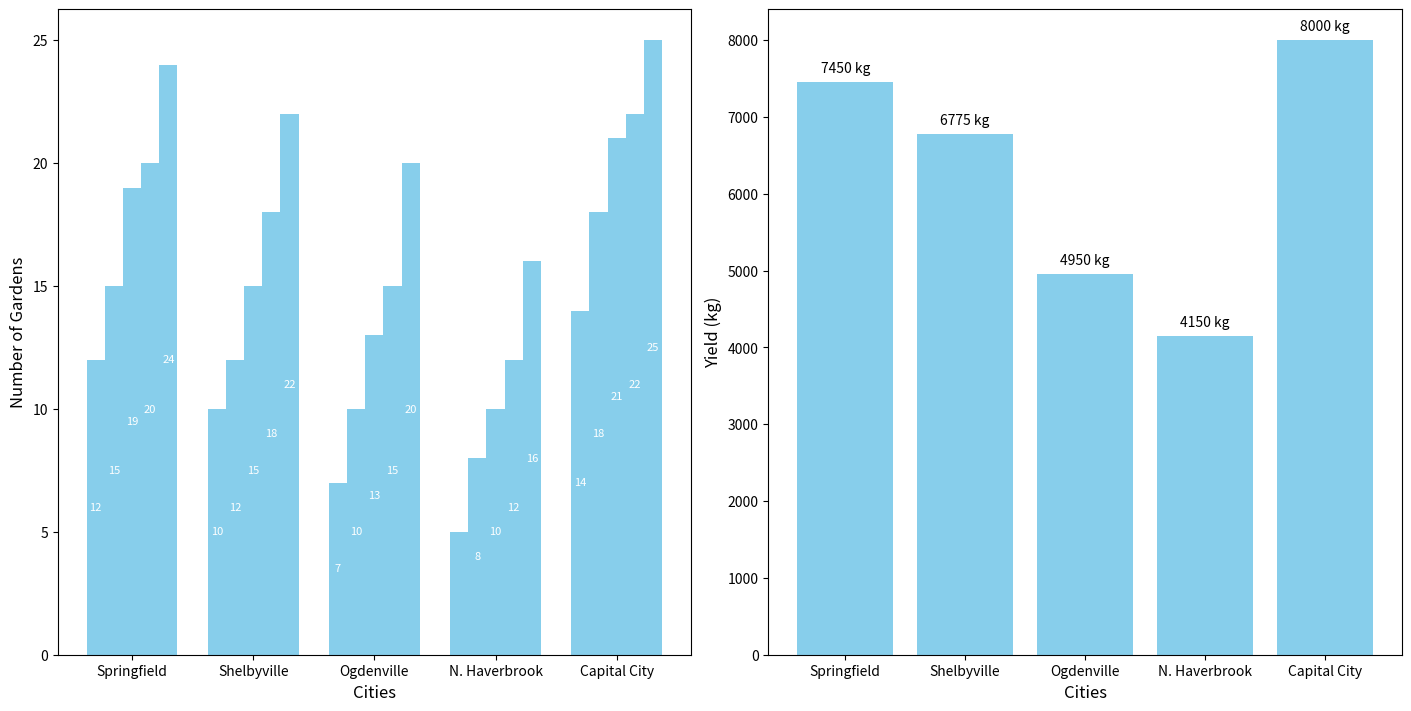

Write Python code to recreate this figure.
import matplotlib.pyplot as plt
import numpy as np

cities = ['Springfield', 'Shelbyville', 'Ogdenville', 'N. Haverbrook', 'Capital City']
years = ['2019', '2020', '2021', '2022', '2023']

gardens_setup = np.array([
    [12, 15, 19, 20, 24],
    [10, 12, 15, 18, 22],
    [7, 10, 13, 15, 20],
    [5, 8, 10, 12, 16],
    [14, 18, 21, 22, 25]
])

harvest_yield = np.array([
    [1200, 1350, 1500, 1600, 1800],
    [1100, 1225, 1375, 1475, 1600],
    [700, 900, 1000, 1100, 1250],
    [500, 750, 850, 950, 1100],
    [1400, 1500, 1600, 1700, 1800]
])

total_harvest_yield = harvest_yield.sum(axis=1)

fig, (ax1, ax2) = plt.subplots(1, 2, figsize=(14, 7), constrained_layout=True)

# Single consistent color for all bars
consistent_color = 'skyblue'

# Subplot 1: Bar chart for gardens setup
bar_width = 0.15
indices = np.arange(len(cities))

for i, year in enumerate(years):
    bars = ax1.bar(indices + i * bar_width, gardens_setup[:, i], width=bar_width, color=consistent_color)
    
    for bar in bars:
        height = bar.get_height()
        if height > 5: 
            ax1.annotate(f'{int(height)}', 
                         xy=(bar.get_x() + bar.get_width() / 2, bar.get_height() / 2),
                         xytext=(0, 0), textcoords="offset points",
                         ha='center', va='center', fontsize=8, color='white')

ax1.set_xlabel("Cities", fontsize=12)
ax1.set_ylabel("Number of Gardens", fontsize=12)

ax1.set_xticks(indices + bar_width * (len(years) - 1) / 2)
ax1.set_xticklabels(cities)

# Subplot 2: Bar chart for total harvest yield
bars = ax2.bar(cities, total_harvest_yield, color=consistent_color)

for bar, yield_amount in zip(bars, total_harvest_yield):
    ax2.annotate(f'{yield_amount} kg', 
                 xy=(bar.get_x() + bar.get_width() / 2, bar.get_height()),
                 xytext=(0, 5), textcoords="offset points",
                 ha='center', va='bottom', fontsize=10, color='black')

ax2.set_xlabel("Cities", fontsize=12)
ax2.set_ylabel("Yield (kg)", fontsize=12)

plt.show()
